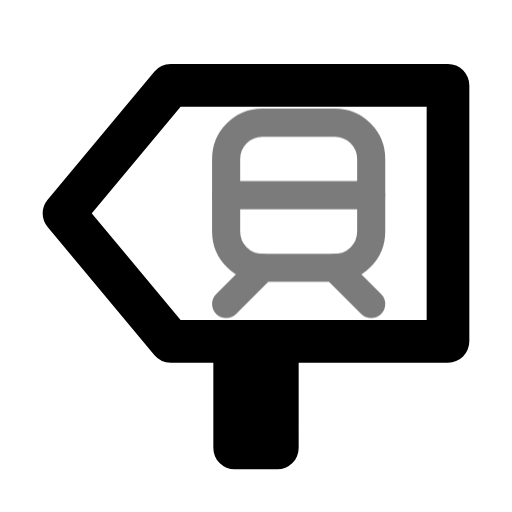
t = 0.00 s
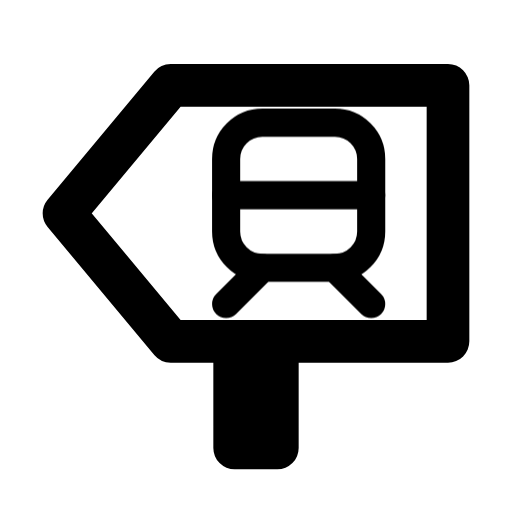
t = 0.70 s
t = 1.14 s: frame unchanged from t = 0.70 s, image omitted
t = 1.64 s: frame unchanged from t = 0.70 s, image omitted
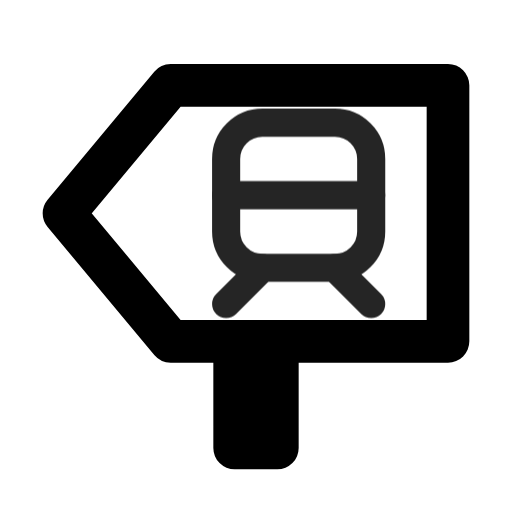
t = 2.16 s
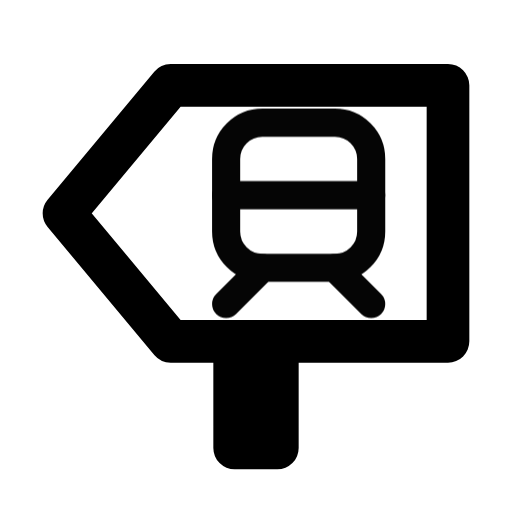
t = 2.95 s

The animated SVG that drew these frames (rendered in a browser with its animation timeline set to each time). Animation: 1 CSS @keyframes rule; one cycle of 3.35 s, repeats indefinitely.

<svg xmlns="http://www.w3.org/2000/svg" width="24" height="24" fill="none" stroke="currentColor" stroke-linecap="round" stroke-linejoin="round" stroke-width="2" viewBox="0 0 24 24">
    <!-- Generated by scripts/icon-expansion/generate.mjs -->
    <style>
        @media (prefers-reduced-motion: no-preference) {
            @keyframes ira-exp-pulse { 0%, 100% { opacity: 1; } 22% { opacity: .45; } 40% { opacity: 1; } }
            [data-ira-motion="sign-west-metro"] { transform-box: fill-box; transform-origin: center; animation: ira-exp-pulse 2.65s ease-in-out -0.7s infinite; }
        }
    </style>
    <path d="M21 4H8l-5 6 5 6h13z"/><path d="M11 16v5h2v-5"/>
    <g data-ira-motion="sign-west-metro"><g transform="translate(14 10) scale(0.85)"><g stroke-width="1.55"><rect x="-4" y="-5" width="8" height="8" rx="2"/><path d="M-4-1h8M-2 3l-2 2m6-2 2 2"/></g></g></g>
</svg>
